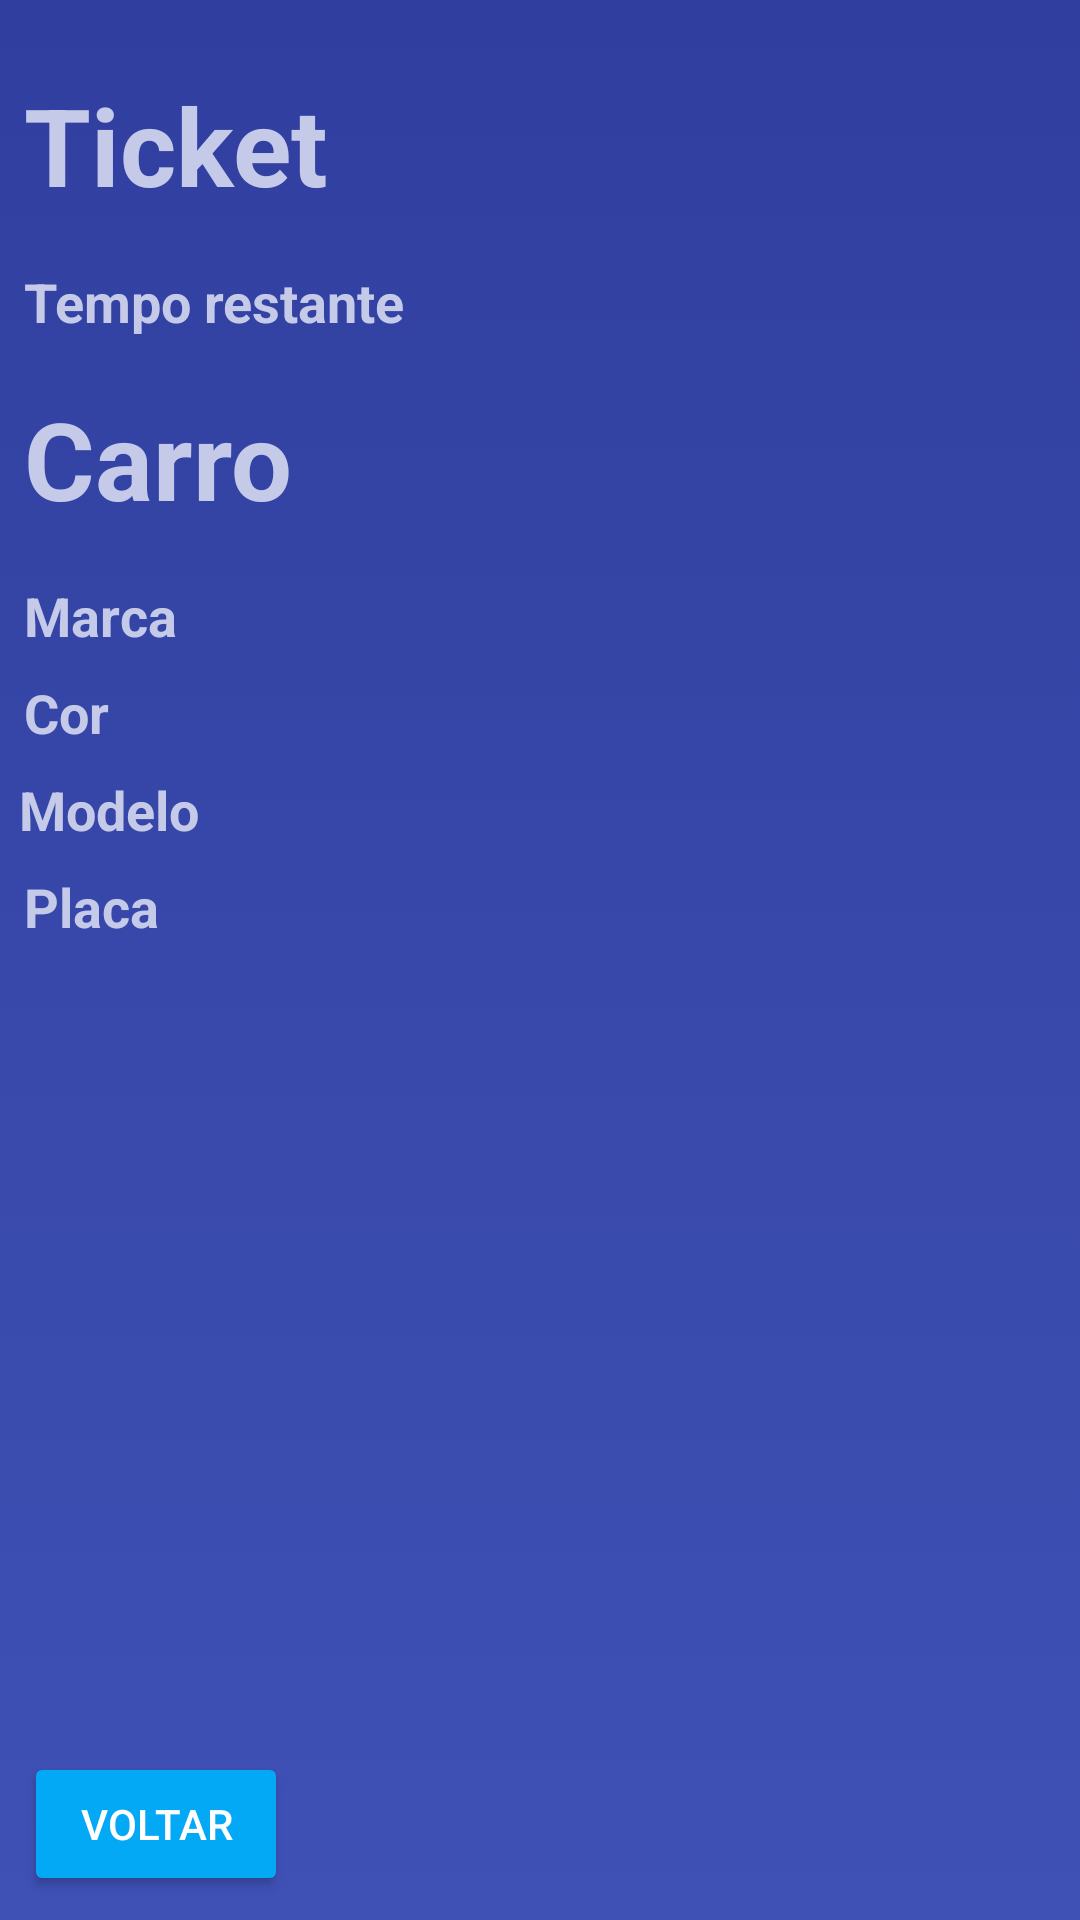

This screen was rendered from an Android layout file. Write that file and the resources it references.
<!-- AndroidManifest.xml: application theme MyMaterialTheme -->
<!-- res/layout/activity_search.xml -->
<?xml version="1.0" encoding="utf-8"?>

<android.support.constraint.ConstraintLayout xmlns:android="http://schemas.android.com/apk/res/android"
    xmlns:app="http://schemas.android.com/apk/res-auto"
    xmlns:tools="http://schemas.android.com/tools"
    android:layout_width="match_parent"
    android:layout_height="match_parent"
    android:background="@drawable/background_gradient"
    tools:context=".HomeActivity">

    <TextView
        android:id="@+id/textView"
        android:layout_width="wrap_content"
        android:layout_height="wrap_content"
        android:text="@string/ticket"
        android:textSize="36sp"
        android:textStyle="normal|bold"
        android:textColor="@color/primary_light"
        android:layout_marginStart="8dp"
        tools:layout_constraintLeft_creator="1"
        app:layout_constraintLeft_toLeftOf="parent"
        app:layout_constraintTop_toTopOf="@+id/statusplate" />

    <Button
        android:id="@+id/backbutton"
        android:layout_width="wrap_content"
        android:layout_height="wrap_content"
        android:onClick="backpage"
        android:text="@string/voltar"
        android:theme="@style/CustomButton"
        tools:layout_constraintBottom_creator="1"
        android:layout_marginStart="8dp"
        app:layout_constraintBottom_toBottomOf="parent"
        tools:layout_constraintLeft_creator="1"
        android:layout_marginBottom="8dp"
        app:layout_constraintLeft_toLeftOf="parent" />

    <TextView
        android:id="@+id/statusplate"
        android:layout_height="wrap_content"
        android:textSize="36sp"
        android:textAlignment="textEnd"
        android:textColor="@color/primary_light"
        android:textStyle="normal|bold"
        android:layout_width="0dp"
        tools:layout_constraintTop_creator="1"
        tools:layout_constraintRight_creator="1"
        android:layout_marginStart="8dp"
        android:layout_marginEnd="8dp"
        app:layout_constraintRight_toRightOf="parent"
        android:layout_marginTop="24dp"
        tools:layout_constraintLeft_creator="1"
        app:layout_constraintTop_toTopOf="parent"
        app:layout_constraintLeft_toRightOf="@+id/textView" />

    <TextView
        android:id="@+id/carbrand"
        android:layout_width="0dp"
        android:layout_height="wrap_content"
        android:textAppearance="?android:attr/textAppearanceMedium"
        android:textAlignment="textEnd"
        android:textColor="@color/primary_light"
        tools:layout_constraintTop_creator="1"
        tools:layout_constraintRight_creator="1"
        android:layout_marginStart="8dp"
        android:layout_marginEnd="8dp"
        app:layout_constraintRight_toRightOf="parent"
        android:layout_marginTop="16dp"
        app:layout_constraintTop_toBottomOf="@+id/textView2"
        tools:layout_constraintLeft_creator="1"
        app:layout_constraintLeft_toRightOf="@+id/textView3" />

    <TextView
        android:id="@+id/carmodel"
        android:layout_width="0dp"
        android:layout_height="wrap_content"
        android:textAppearance="?android:attr/textAppearanceMedium"
        android:textAlignment="textEnd"
        android:textColor="@color/primary_light"
        tools:layout_constraintTop_creator="1"
        tools:layout_constraintRight_creator="1"
        android:layout_marginStart="8dp"
        android:layout_marginEnd="8dp"
        app:layout_constraintRight_toRightOf="parent"
        android:layout_marginTop="8dp"
        app:layout_constraintTop_toBottomOf="@+id/carcolor"
        tools:layout_constraintLeft_creator="1"
        app:layout_constraintLeft_toRightOf="@+id/textView5" />

    <TextView
        android:id="@+id/carplate"
        android:layout_width="0dp"
        android:layout_height="wrap_content"
        android:textAppearance="?android:attr/textAppearanceMedium"
        android:textAlignment="textEnd"
        android:textColor="@color/primary_light"
        tools:layout_constraintTop_creator="1"
        tools:layout_constraintRight_creator="1"
        android:layout_marginStart="8dp"
        android:layout_marginEnd="8dp"
        app:layout_constraintRight_toRightOf="parent"
        android:layout_marginTop="8dp"
        app:layout_constraintTop_toBottomOf="@+id/textView5"
        tools:layout_constraintLeft_creator="1"
        app:layout_constraintLeft_toRightOf="@+id/textView6" />

    <TextView
        android:id="@+id/textView3"
        android:layout_width="wrap_content"
        android:layout_height="wrap_content"
        android:text="@string/marca"
        android:textAppearance="?android:attr/textAppearanceMedium"
        android:textStyle="normal|bold"
        android:textColor="@color/primary_light"
        android:layout_marginStart="8dp"
        app:layout_constraintBaseline_toBaselineOf="@+id/carbrand"
        tools:layout_constraintBaseline_creator="1"
        tools:layout_constraintLeft_creator="1"
        app:layout_constraintLeft_toLeftOf="parent" />

    <TextView
        android:id="@+id/textView4"
        android:layout_width="wrap_content"
        android:layout_height="wrap_content"
        android:text="@string/cor"
        android:textAppearance="?android:attr/textAppearanceMedium"
        android:textStyle="bold"
        android:textColor="@color/primary_light"
        android:layout_marginStart="8dp"
        app:layout_constraintBaseline_toBaselineOf="@+id/carcolor"
        tools:layout_constraintBaseline_creator="1"
        tools:layout_constraintLeft_creator="1"
        app:layout_constraintLeft_toLeftOf="parent" />

    <TextView
        android:id="@+id/carcolor"
        android:layout_width="0dp"
        android:layout_height="wrap_content"
        android:textAppearance="?android:attr/textAppearanceMedium"
        android:textAlignment="textEnd"
        android:textColor="@color/primary_light"
        tools:layout_constraintTop_creator="1"
        tools:layout_constraintRight_creator="1"
        android:layout_marginStart="8dp"
        android:layout_marginEnd="8dp"
        app:layout_constraintRight_toRightOf="parent"
        android:layout_marginTop="8dp"
        app:layout_constraintTop_toBottomOf="@+id/textView3"
        tools:layout_constraintLeft_creator="1"
        app:layout_constraintLeft_toRightOf="@+id/textView4" />

    <TextView
        android:id="@+id/textView6"
        android:layout_width="wrap_content"
        android:layout_height="wrap_content"
        android:text="Placa"
        android:textAppearance="?android:attr/textAppearanceMedium"
        tools:ignore="HardcodedText"
        android:textStyle="bold"
        android:textColor="@color/primary_light"
        android:layout_marginStart="8dp"
        tools:layout_constraintLeft_creator="1"
        app:layout_constraintLeft_toLeftOf="parent"
        app:layout_constraintTop_toTopOf="@+id/carplate" />

    <TextView
        android:id="@+id/textView5"
        android:layout_width="wrap_content"
        android:layout_height="wrap_content"
        android:text="@string/modelo"
        android:textAppearance="?android:attr/textAppearanceMedium"
        android:textStyle="bold"
        android:textColor="@color/primary_light"
        tools:layout_constraintRight_creator="1"
        app:layout_constraintRight_toRightOf="@+id/textView4"
        app:layout_constraintBaseline_toBaselineOf="@+id/carmodel"
        tools:layout_constraintBaseline_creator="1"
        tools:layout_constraintLeft_creator="1"
        app:layout_constraintLeft_toRightOf="@+id/textView4" />

    <TextView
        android:layout_width="0dp"
        android:layout_height="wrap_content"
        android:id="@+id/tempo_restante"
        android:textAppearance="@android:style/TextAppearance.Material.Medium"
        android:textAlignment="textEnd"
        android:textColor="@color/primary_light"
        tools:layout_constraintTop_creator="1"
        tools:layout_constraintRight_creator="1"
        android:layout_marginStart="8dp"
        android:layout_marginEnd="8dp"
        app:layout_constraintRight_toRightOf="parent"
        android:layout_marginTop="16dp"
        app:layout_constraintTop_toBottomOf="@+id/statusplate"
        tools:layout_constraintLeft_creator="1"
        app:layout_constraintLeft_toRightOf="@+id/textView12" />

    <TextView
        android:text="@string/tempo_restante"
        android:layout_width="wrap_content"
        android:layout_height="wrap_content"
        android:id="@+id/textView12"
        android:textAppearance="@android:style/TextAppearance.Material.Medium"
        android:textStyle="normal|bold"
        android:textColor="@color/primary_light"
        android:layout_marginStart="8dp"
        tools:layout_constraintLeft_creator="1"
        app:layout_constraintLeft_toLeftOf="parent"
        app:layout_constraintTop_toTopOf="@+id/tempo_restante" />

    <TextView
        android:id="@+id/textView2"
        android:layout_width="wrap_content"
        android:layout_height="wrap_content"
        android:text="@string/carro"
        android:textSize="36sp"
        android:textStyle="normal|bold"
        android:textColor="@color/primary_light"
        tools:layout_constraintTop_creator="1"
        android:layout_marginStart="8dp"
        android:layout_marginTop="16dp"
        app:layout_constraintTop_toBottomOf="@+id/textView12"
        tools:layout_constraintLeft_creator="1"
        app:layout_constraintLeft_toLeftOf="parent" />

    <Button
        android:id="@+id/email_search"
        android:layout_width="wrap_content"
        android:layout_height="wrap_content"
        android:text="Enviar e-mail"
        android:visibility="invisible"
        tools:ignore="HardcodedText"
        android:theme="@style/CustomButton"
        tools:layout_constraintRight_creator="1"
        tools:layout_constraintBottom_creator="1"
        app:layout_constraintBottom_toBottomOf="parent"
        android:layout_marginEnd="8dp"
        app:layout_constraintRight_toRightOf="parent"
        android:layout_marginBottom="8dp" />

</android.support.constraint.ConstraintLayout>
<!-- resources referenced by this layout -->
<resources>
  <color name="primary_light">#C5CAE9</color>
  <!-- drawable background_gradient (drawable) -->
  <?xml version="1.0" encoding="utf-8"?>
  <selector xmlns:android="http://schemas.android.com/apk/res/android">
      <item>
          <shape xmlns:android="http://schemas.android.com/apk/res/android" android:shape="rectangle">
              <gradient
                  android:angle="270"
                  android:startColor="#303f9f"
                  android:endColor="#3f51b5">
              </gradient>
          </shape>
      </item>
  
  </selector>
  <string name="carro">Carro</string>
  <string name="cor">Cor</string>
  <string name="marca">Marca</string>
  <string name="modelo">Modelo</string>
  <string name="tempo_restante">Tempo restante</string>
  <string name="ticket">Ticket</string>
  <string name="voltar">Voltar</string>
  <style name="CustomButton" parent="Theme.AppCompat.Light">
          <item name="colorControlHighlight">@color/primary_dark</item>
          <item name="android:textColor">@color/primary_text</item>
          <item name="colorButtonNormal">@color/accent</item>
      </style>
  <style name="MyMaterialTheme" parent="MyMaterialTheme.Base">
  
      </style>
  <color name="primary_dark">#303F9F</color>
  <color name="primary_text">#FFFFFF</color>
  <color name="accent">#03A9F4</color>
  <style name="MyMaterialTheme.Base" parent="Theme.AppCompat.Light.NoActionBar">
          <item name="windowNoTitle">true</item>
          <item name="windowActionBar">false</item>
          <item name="colorPrimary">@color/primary</item>
          <item name="colorPrimaryDark">@color/primary_dark</item>
          <item name="colorAccent">@color/accent</item>
      </style>
  <color name="primary">#3F51B5</color>
</resources>
